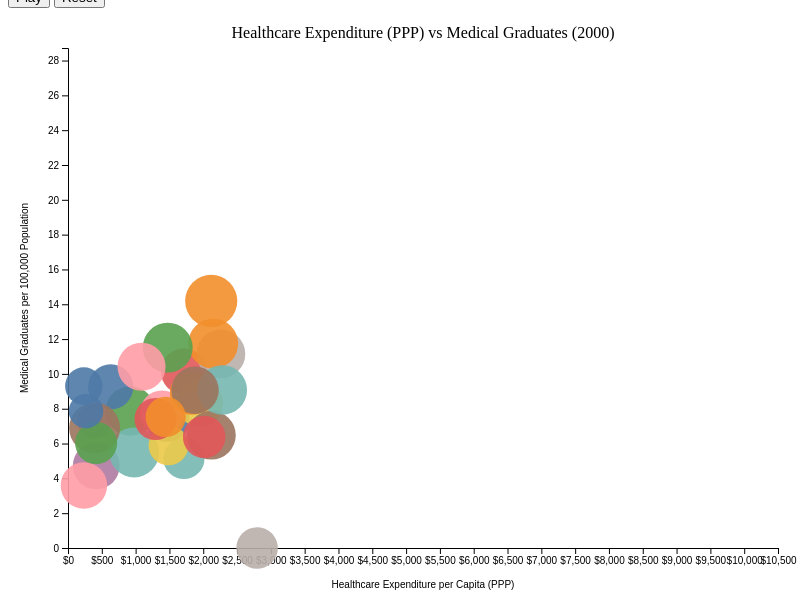
D3 v7 page, settled after 480 driven frames (8 s of simulated time); the page loaded 2 data file(s).


// ── js/bubble.js
// Set the dimensions and margins
const margin = { top: 40, right: 30, bottom: 60, left: 60 };
const width = 800 - margin.left - margin.right;
const height = 600 - margin.top - margin.bottom;

// Create SVG container
const svg = d3.select("#bubble-chart")
    .append("svg")
    .attr("width", width + margin.left + margin.right)
    .attr("height", height + margin.top + margin.bottom)
    .append("g")
    .attr("transform", `translate(${margin.left},${margin.top})`);

// Create tooltip div
const tooltip = d3.select("body").append("div")
    .attr("class", "tooltip")
    .style("opacity", 0);

// Color scale
const colorScale = d3.scaleOrdinal(d3.schemeTableau10);

// Store the data globally
let mergedData;
let selectedCountries = new Set();
let currentYear = 2000;
let animationTimer;

// Load and process the data
Promise.all([
    d3.csv("./csv/OECD-Doctor-Graduates-Merged.csv"),
    d3.csv("./csv/OECD-Gov-HealthSpending.csv")  // Updated filename
]).then(function (datasets) {
    const [graduatesData, pppData] = datasets;
    mergedData = processData(graduatesData, pppData);

    // Setup year slider
    setupYearSlider();
    // Initially select all countries
    selectedCountries = new Set(mergedData.map(d => d.country));
    // Create checkboxes
    createCountryCheckboxes();
    // Initial plot
    updateBubbleChart();

    // Setup year increment and decrement buttons
    document.getElementById('increase-year').addEventListener('click', function () {
        if (currentYear < +document.getElementById('year-slider').max) {
            currentYear++;
            document.getElementById('year-slider').value = currentYear;
            document.getElementById('year-value').textContent = currentYear;
            updateBubbleChart();
        }
    });

    document.getElementById('decrease-year').addEventListener('click', function () {
        if (currentYear > +document.getElementById('year-slider').min) {
            currentYear--;
            document.getElementById('year-slider').value = currentYear;
            document.getElementById('year-value').textContent = currentYear;
            updateBubbleChart();
        }
    });

});



function processData(graduatesData, pppData) {
    // Convert PPP data to a more easily searchable format
    const pppMap = new Map();
    pppData.forEach(row => {
        if (!pppMap.has(row.Country)) {
            pppMap.set(row.Country, new Map());
        }
        pppMap.get(row.Country).set(+row.Year, +row.PPP);
    });

    // Merge the datasets
    const merged = graduatesData.map(grad => {
        const country = grad.Country;
        const year = +grad.Year;
        const ppp = pppMap.get(country)?.get(year);

        return {
            country: country,
            year: year,
            graduates: +grad.Value_graduates,
            doctors: +grad.Value_doctors,
            ppp: ppp
        };
    }).filter(d => d.ppp != null);  // Remove entries without PPP data

    return merged;
}

function setupYearSlider() {
    const years = [...new Set(mergedData.map(d => d.year))].sort();
    const slider = document.getElementById('year-slider');
    const yearDisplay = document.getElementById('year-value');

    slider.min = years[0];
    slider.max = years[years.length - 1];
    slider.value = currentYear;
    yearDisplay.textContent = currentYear;

    slider.addEventListener('input', function () {
        currentYear = +this.value;
        yearDisplay.textContent = currentYear;
        updateBubbleChart();
    });

    // Setup animation controls
    document.getElementById('play-button').addEventListener('click', toggleAnimation);
    document.getElementById('reset-button').addEventListener('click', resetAnimation);
}

function toggleAnimation() {
    const button = document.getElementById('play-button');
    if (button.textContent === 'Play') {
        button.textContent = 'Pause';
        animateChart();
    } else {
        button.textContent = 'Play';
        stopAnimation();
    }
}

function animateChart() {
    const slider = document.getElementById('year-slider');
    const maxYear = +slider.max;

    animationTimer = setInterval(() => {
        if (currentYear >= maxYear) {
            currentYear = +slider.min;
        } else {
            currentYear++;
        }
        slider.value = currentYear;
        document.getElementById('year-value').textContent = currentYear;
        updateBubbleChart();
    }, 1000);
}

function stopAnimation() {
    clearInterval(animationTimer);
}

function resetAnimation() {
    stopAnimation();
    document.getElementById('play-button').textContent = 'Play';
    currentYear = +document.getElementById('year-slider').min;
    document.getElementById('year-slider').value = currentYear;
    document.getElementById('year-value').textContent = currentYear;
    updateBubbleChart();
}

function createCountryCheckboxes() {
    const container = d3.select("#country-checkboxes");
    const countries = [...new Set(mergedData.map(d => d.country))];

    countries.forEach(country => {
        const checkboxContainer = container.append("div")
            .attr("class", "checkbox-container");

        checkboxContainer.append("div")
            .attr("class", "color-indicator")
            .style("background-color", colorScale(country));

        checkboxContainer.append("label")
            .html(`<input type="checkbox" value="${country}" checked> ${country}`);
    });

    // Add event listeners
    container.selectAll("input")
        .on("change", function () {
            const country = this.value;
            if (this.checked) {
                selectedCountries.add(country);
            } else {
                selectedCountries.delete(country);
            }
            updateBubbleChart();
        });

    // Select/Clear all buttons
    d3.select("#select-all-countries").on("click", () => {
        container.selectAll("input").property("checked", true);
        selectedCountries = new Set(countries);
        updateBubbleChart();
    });

    d3.select("#clear-all-countries").on("click", () => {
        container.selectAll("input").property("checked", false);
        selectedCountries.clear();
        updateBubbleChart();
    });
}

function updateBubbleChart() {
    // Filter data for selected year and countries
    const filteredData = mergedData.filter(d =>
        d.year === currentYear &&
        selectedCountries.has(d.country)
    );

    // Update scales
    const xScale = d3.scaleLinear()
        .domain([0, Math.ceil(d3.max(mergedData, d => d.ppp) / 500) * 500])  // Round up to nearest 500
        .range([0, width]);

    const yScale = d3.scaleLinear()
        .domain([0, d3.max(mergedData, d => d.graduates)])
        .range([height, 0]);

    const radiusScale = d3.scaleSqrt()
        .domain([0, d3.max(mergedData, d => d.doctors)])
        .range([5, 30]);

    // Remove existing elements
    svg.selectAll(".axis").remove();
    svg.selectAll(".axis-label").remove();
    svg.selectAll(".title").remove();

    // Bind data to bubbles and add transition
    const bubbles = svg.selectAll(".bubble")
        .data(filteredData, d => d.country);

    // Update X axis
    svg.append("g")
        .attr("class", "axis")
        .attr("transform", `translate(0,${height})`)
        .call(d3.axisBottom(xScale)
            .ticks(10)
            .tickFormat(d => `$${d3.format(",")(d)}`)
            .tickValues(d3.range(0, xScale.domain()[1] + 500, 500))
        )
        .append("text")
        .attr("class", "axis-label")
        .attr("x", width / 2)
        .attr("y", 40)
        .attr("fill", "black")
        .style("text-anchor", "middle")
        .text("Healthcare Expenditure per Capita (PPP)");

    // Update Y axis
    svg.append("g")
        .attr("class", "axis")
        .call(d3.axisLeft(yScale))
        .append("text")
        .attr("class", "axis-label")
        .attr("transform", "rotate(-90)")
        .attr("y", -40)
        .attr("x", -height / 2)
        .attr("fill", "black")
        .style("text-anchor", "middle")
        .text("Medical Graduates per 100,000 Population");


    // Enter new bubbles
    bubbles.enter()
        .append("circle")
        .attr("class", "bubble")
        .attr("cx", d => xScale(Math.max(d.ppp, 1)))
        .attr("cy", d => yScale(d.graduates))
        .attr("r", d => radiusScale(d.doctors))
        .style("fill", d => colorScale(d.country))
        .style("opacity", 0.9)
        .on("mouseover", function (event, d) {
            d3.select(this)
                .style("fill-opacity", 0.9)
                .style("stroke-width", "2px");

            tooltip.transition()
                .duration(200)
                .style("opacity", .9);

            tooltip.html(`
                <strong>${d.country}</strong><br/>
                Year: ${d.year}<br/>
                Healthcare Expenditure: $${d3.format(",.0f")(d.ppp)} per capita<br/>
                Medical Graduates: ${d.graduates.toFixed(2)}<br/>
                Practicing Doctors: ${d.doctors.toFixed(2)}
            `)
                .style("left", (event.pageX + 10) + "px")
                .style("top", (event.pageY - 28) + "px");
        })
        .on("mouseout", function () {
            d3.select(this)
                .style("fill-opacity", 0.7)
                .style("stroke-width", "1px");

            tooltip.transition()
                .duration(500)
                .style("opacity", 0);
        })
        .transition()  // Add initial fade-in transition
        .duration(500)
        .style("opacity", 0.9);

    // Update existing bubbles with smooth transition
    bubbles.transition()
        .duration(1000)
        .attr("cx", d => xScale(Math.max(d.ppp, 1)))
        .attr("cy", d => yScale(d.graduates))
        .attr("r", d => radiusScale(d.doctors));

    // Remove old bubbles
    bubbles.exit()
        .transition()
        .duration(500)
        .style("opacity", 0)
        .remove();

    // Add title
    svg.append("text")
        .attr("class", "title")
        .attr("x", width / 2)
        .attr("y", -10)
        .attr("text-anchor", "middle")
        .style("font-size", "16px")
        .text(`Healthcare Expenditure (PPP) vs Medical Graduates (${currentYear})`);
}


### data: csv/OECD-Doctor-Graduates-Merged.csv
Country, Year, Value_graduates, Value_doctors
Australia, 2000, 7.36, 2.49
Australia, 2001, 7.01, 2.56
Australia, 2002, 7.27, 2.56
Australia, 2003, 8.34, 2.63
Australia, 2004, 8.69, 2.71
Australia, 2005, 8.91, 2.78
Australia, 2006, 9.21, 2.84
Australia, 2007, 10.16, 3.01
Australia, 2008, 11.24, 3.02
Australia, 2009, 10.88, 3.12
Australia, 2011, 13.48, 3.32
Australia, 2012, 13.98, 3.31
Australia, 2013, 15.45, 3.37
Australia, 2014, 15.31, 3.45
Australia, 2015, 15.75, 3.51
Australia, 2016, 15.95, 3.58
Australia, 2017, 15.45, 3.68
Australia, 2018, 15.85, 3.75
Australia, 2019, 15.87, 3.83
Australia, 2020, 14.96, 3.91
Australia, 2021, 15.36, 4.02
Austria, 2000, 14.19, 3.85
Austria, 2001, 18.58, 3.96
Austria, 2002, 12.79, 4.03
Austria, 2003, 21.88, 4.11
Austria, 2004, 18.59, 4.2
Austria, 2005, 19.99, 4.32
Austria, 2006, 18.98, 4.45
Austria, 2007, 17.55, 4.52
Austria, 2008, 22.05, 4.59
Austria, 2009, 21.74, 4.67
Austria, 2010, 20.64, 4.77
Austria, 2011, 17.47, 4.82
Austria, 2012, 16.76, 4.87
Austria, 2013, 13.8, 4.96
Austria, 2014, 14.73, 5.02
Austria, 2015, 14.52, 5.06
Austria, 2016, 13.94, 5.11
Austria, 2017, 14.19, 5.16
Austria, 2018, 15.23, 5.22
Austria, 2019, 13.99, 5.29
Austria, 2020, 14.44, 5.32
Austria, 2021, 16.25, 5.41
Belgium, 2000, 10.14, 2.83
Belgium, 2001, 11.13, 2.85
Belgium, 2002, 10.22, 2.86
Belgium, 2003, 11.5, 2.86
Belgium, 2004, 8.01, 2.87
Belgium, 2005, 7.28, 2.87
Belgium, 2006, 6.46, 2.89
Belgium, 2007, 6.89, 2.91
Belgium, 2008, 7.08, 2.92
Belgium, 2009, 7.88, 2.92
Belgium, 2010, 8.99, 2.92
Belgium, 2011, 10.19, 2.92
Belgium, 2012, 10.62, 2.93
Belgium, 2013, 10.54, 2.96
Belgium, 2014, 11.5, 2.98
Belgium, 2015, 12.05, 3.02
Belgium, 2016, 14.24, 3.07
... 593 more rows

### data: csv/OECD-Gov-HealthSpending.csv
?Country, Year, PPP
Australia, 2000, 1472
Australia, 2001, 1552
Australia, 2002, 1703
Australia, 2003, 1755
Australia, 2004, 1926
Australia, 2005, 1965
Australia, 2006, 2047
Australia, 2007, 2218
Australia, 2008, 2312
Australia, 2009, 2368
Australia, 2010, 2466
Australia, 2011, 2636
Australia, 2012, 2603
Australia, 2013, 2656
Australia, 2014, 3078
Australia, 2015, 3276
Australia, 2016, 3465
Australia, 2017, 3503
Australia, 2018, 3610
Australia, 2019, 3686
Australia, 2020, 4094
Australia, 2021, 4588
Australia, 2022, 4603
Austria, 2000, 2118
Austria, 2001, 2145
Austria, 2002, 2319
Austria, 2003, 2382
Austria, 2004, 2503
Austria, 2005, 2571
Austria, 2006, 2704
Austria, 2007, 2823
Austria, 2008, 3005
Austria, 2009, 3072
Austria, 2010, 3179
Austria, 2011, 3242
Austria, 2012, 3427
Austria, 2013, 3528
Austria, 2014, 3596
Austria, 2015, 3661
Austria, 2016, 3843
Austria, 2017, 3934
Austria, 2018, 4121
Austria, 2019, 4223
Austria, 2020, 4505
Austria, 2021, 5241
Austria, 2022, 5664
Belgium, 2000, 1715
Belgium, 2001, 1813
Belgium, 2002, 1951
Belgium, 2003, 2153
Belgium, 2004, 2316
Belgium, 2005, 2324
Belgium, 2006, 2385
Belgium, 2007, 2455
Belgium, 2008, 2687
Belgium, 2009, 2833
Belgium, 2010, 2981
Belgium, 2011, 3089
Belgium, 2012, 3245
Belgium, 2013, 3377
... 792 more rows